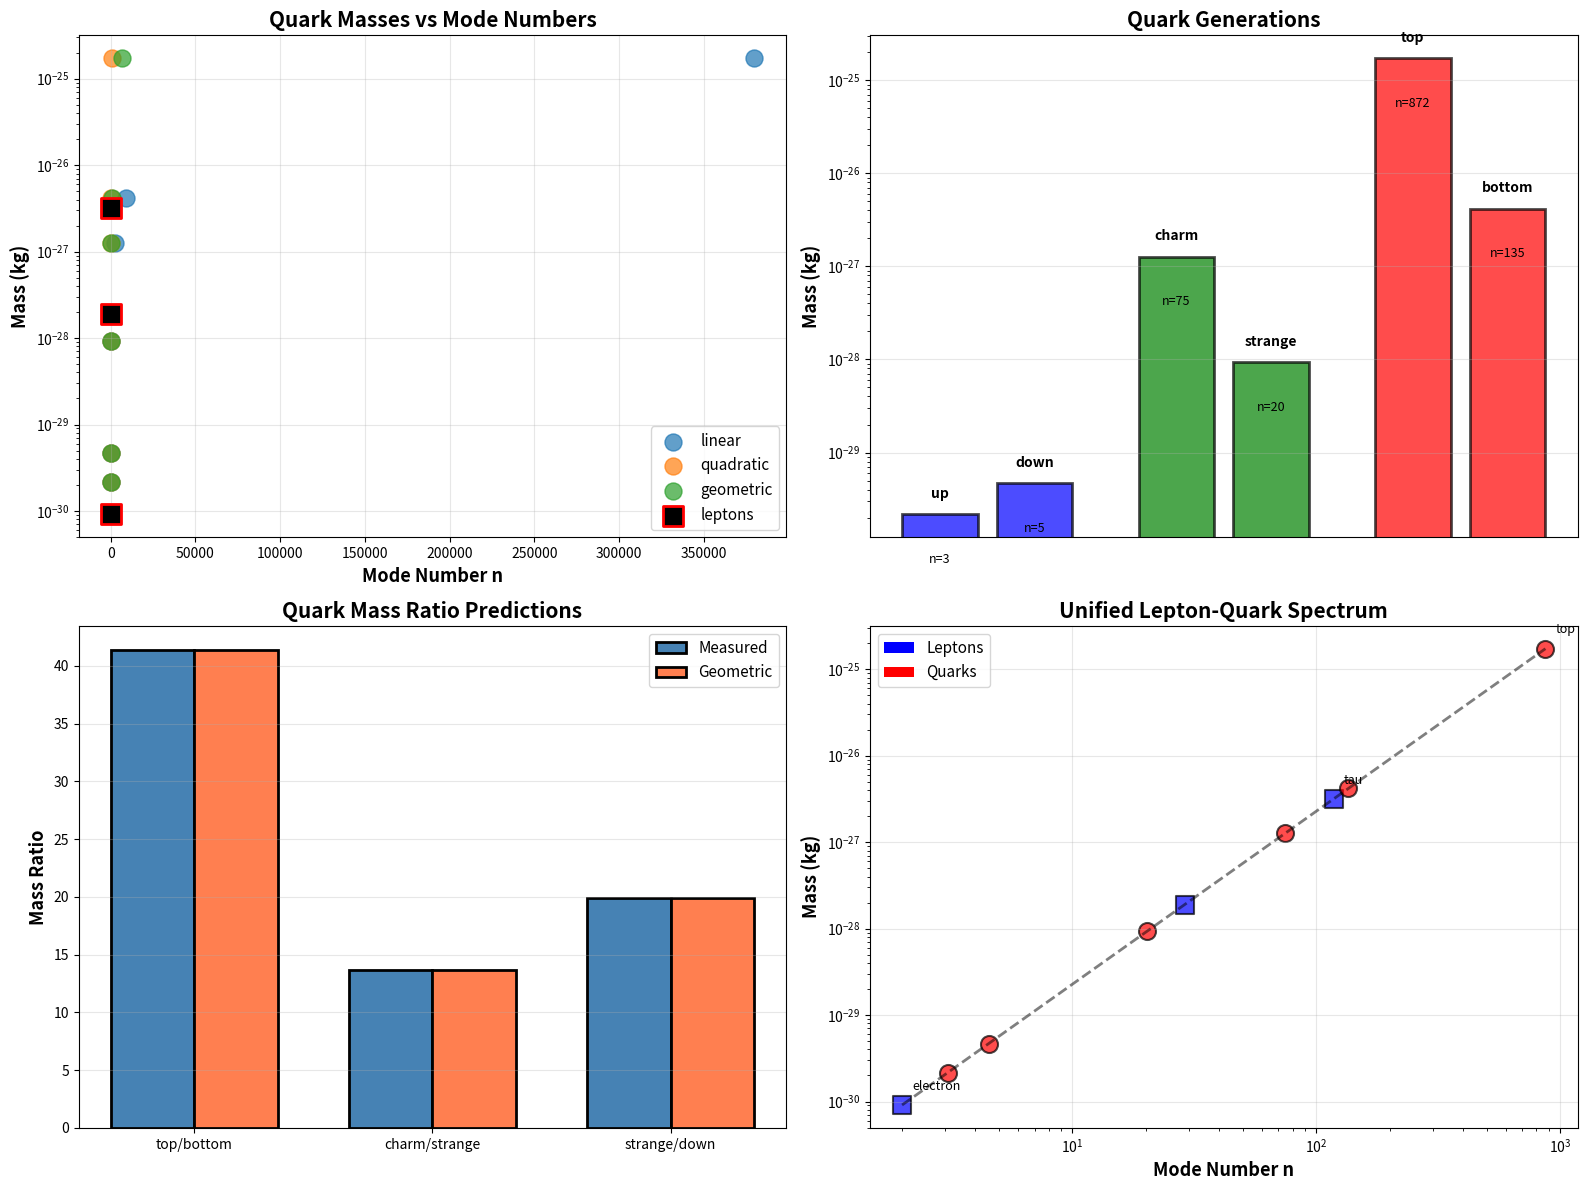

Reproduce this figure in Python. (Note: this script raises an exception after producing the figure.)
"""
Quark Mass Predictions from Geometric Resonances
=================================================

If leptons are wormhole throats with mode numbers determining mass,
what about QUARKS?

Key question: Are quarks the SAME geometric structure as leptons,
or do they have a different throat topology?

Hypothesis 1: Quarks are similar throats but with:
  - Different charge (fractional: +2/3 or -1/3)
  - Color charge (SU(3) instead of U(1))
  - Confined (can't exist alone)

Hypothesis 2: Quarks have HIGHER mode numbers than leptons
  - Up/Down: low modes (like electron)
  - Strange/Charm: medium modes (like muon)
  - Bottom/Top: high modes (like tau and beyond)

Let's test this!
"""

import numpy as np
import matplotlib.pyplot as plt

# Physical constants
C = 2.998e8
HBAR = 1.055e-34
M_ELECTRON = 9.109e-31

# Quark masses (current masses, not constituent masses)
# These are the "bare" quark masses from QCD
QUARK_MASSES = {
    'up': 2.16e-30,      # ~2.2 MeV/c^2
    'down': 4.67e-30,    # ~4.7 MeV/c^2
    'strange': 9.3e-29,  # ~95 MeV/c^2
    'charm': 1.27e-27,   # ~1.27 GeV/c^2
    'bottom': 4.18e-27,  # ~4.18 GeV/c^2
    'top': 1.73e-25,     # ~173 GeV/c^2
}

# Lepton reference
N_ELECTRON = 2  # Mode number
N_MUON = 29
N_TAU = 118


def compton_wavelength(m_kg):
    return HBAR / (m_kg * C)


class QuarkGeometricModel:
    """
    Test if quarks fit the same geometric resonance pattern as leptons.
    """
    
    def __init__(self, scaling_law='quadratic'):
        """
        scaling_law: 'linear', 'quadratic', or 'geometric_mean'
        """
        self.scaling_law = scaling_law
        self.reference_mass = M_ELECTRON
        self.reference_mode = N_ELECTRON
        
    def mass_from_mode(self, n):
        """
        Calculate mass from mode number using chosen scaling law.
        """
        if self.scaling_law == 'linear':
            return self.reference_mass * (n / self.reference_mode)
        elif self.scaling_law == 'quadratic':
            return self.reference_mass * (n / self.reference_mode)**2
        elif self.scaling_law == 'geometric_mean':
            return self.reference_mass * (n / self.reference_mode)**1.5
        else:
            return self.reference_mass * (n / self.reference_mode)**2
    
    def mode_from_mass(self, mass):
        """
        Infer mode number from mass using chosen scaling law.
        """
        if self.scaling_law == 'linear':
            return self.reference_mode * (mass / self.reference_mass)
        elif self.scaling_law == 'quadratic':
            return self.reference_mode * np.sqrt(mass / self.reference_mass)
        elif self.scaling_law == 'geometric_mean':
            return self.reference_mode * (mass / self.reference_mass)**(2/3)
        else:
            return self.reference_mode * np.sqrt(mass / self.reference_mass)
    
    def analyze_quark_spectrum(self):
        """
        Analyze all quarks and infer their mode numbers.
        """
        print("\n" + "="*80)
        print("QUARK SPECTRUM ANALYSIS")
        print("="*80)
        print(f"\nUsing scaling law: {self.scaling_law}")
        print(f"Reference: electron at n={self.reference_mode}, m={self.reference_mass:.3e} kg")
        
        print("\n" + "-"*80)
        print(f"{'Quark':<10} {'Mass (kg)':<15} {'Mass (MeV)':<12} {'Mode n':<10} {'m/m_e':<12}")
        print("-"*80)
        
        quark_modes = {}
        
        for name, mass in sorted(QUARK_MASSES.items(), key=lambda x: x[1]):
            n = self.mode_from_mass(mass)
            mass_mev = mass * C**2 / 1.602e-13  # Convert to MeV
            ratio_to_electron = mass / M_ELECTRON
            
            quark_modes[name] = n
            
            print(f"{name:<10} {mass:<15.3e} {mass_mev:<12.1f} {n:<10.1f} {ratio_to_electron:<12.1f}")
        
        return quark_modes
    
    def compare_generations(self, quark_modes):
        """
        Compare quark generations to lepton generations.
        """
        print("\n" + "="*80)
        print("GENERATION STRUCTURE COMPARISON")
        print("="*80)
        
        print("\nLEPTONS:")
        print(f"  1st gen: electron  (n={N_ELECTRON})")
        print(f"  2nd gen: muon      (n={N_MUON})")
        print(f"  3rd gen: tau       (n={N_TAU})")
        
        print("\nQUARKS:")
        print(f"  1st gen: up        (n={quark_modes['up']:.1f})")
        print(f"          down      (n={quark_modes['down']:.1f})")
        print(f"  2nd gen: charm     (n={quark_modes['charm']:.1f})")
        print(f"          strange   (n={quark_modes['strange']:.1f})")
        print(f"  3rd gen: top       (n={quark_modes['top']:.1f})")
        print(f"          bottom    (n={quark_modes['bottom']:.1f})")
        
        # Look for patterns
        print("\n" + "-"*80)
        print("PATTERN ANALYSIS")
        print("-"*80)
        
        # Check if mode numbers cluster by generation
        gen1_quarks = [quark_modes['up'], quark_modes['down']]
        gen2_quarks = [quark_modes['charm'], quark_modes['strange']]
        gen3_quarks = [quark_modes['top'], quark_modes['bottom']]
        
        print(f"\nGeneration 1 modes: {gen1_quarks[0]:.1f}, {gen1_quarks[1]:.1f}")
        print(f"Generation 2 modes: {gen2_quarks[0]:.1f}, {gen2_quarks[1]:.1f}")
        print(f"Generation 3 modes: {gen3_quarks[0]:.1f}, {gen3_quarks[1]:.1f}")
        
        # Compare to lepton modes
        print(f"\nLepton-Quark correspondence:")
        print(f"  Electron (n={N_ELECTRON}) ← → Up/Down (n~{np.mean(gen1_quarks):.1f})")
        print(f"  Muon (n={N_MUON}) ← → Charm/Strange (n~{np.mean(gen2_quarks):.1f})")
        print(f"  Tau (n={N_TAU}) ← → Top/Bottom (n~{np.mean(gen3_quarks):.1f})")
        
        # Check ratios
        print(f"\nMode number ratios:")
        ratio_12 = np.mean(gen2_quarks) / np.mean(gen1_quarks)
        ratio_23 = np.mean(gen3_quarks) / np.mean(gen2_quarks)
        ratio_13 = np.mean(gen3_quarks) / np.mean(gen1_quarks)
        
        print(f"  Gen2/Gen1: {ratio_12:.2f}")
        print(f"  Gen3/Gen2: {ratio_23:.2f}")
        print(f"  Gen3/Gen1: {ratio_13:.2f}")
        
        # Compare to lepton ratios
        lepton_ratio_12 = N_MUON / N_ELECTRON
        lepton_ratio_23 = N_TAU / N_MUON
        
        print(f"\nLepton ratios for comparison:")
        print(f"  μ/e: {lepton_ratio_12:.2f}")
        print(f"  τ/μ: {lepton_ratio_23:.2f}")
    
    def test_mass_ratios(self, quark_modes):
        """
        Test if quark mass ratios follow geometric patterns.
        """
        print("\n" + "="*80)
        print("QUARK MASS RATIO TESTS")
        print("="*80)
        
        # Test some key ratios
        ratios = {
            'charm/up': (QUARK_MASSES['charm'], QUARK_MASSES['up']),
            'bottom/strange': (QUARK_MASSES['bottom'], QUARK_MASSES['strange']),
            'top/charm': (QUARK_MASSES['top'], QUARK_MASSES['charm']),
            'strange/down': (QUARK_MASSES['strange'], QUARK_MASSES['down']),
        }
        
        print("\n" + "-"*80)
        print(f"{'Ratio':<20} {'Measured':<12} {'From Modes':<15} {'Error %':<10}")
        print("-"*80)
        
        for name, (m1, m2) in ratios.items():
            measured_ratio = m1 / m2
            
            q1_name, q2_name = name.split('/')
            n1 = quark_modes[q1_name]
            n2 = quark_modes[q2_name]
            
            # Predicted ratio from mode numbers
            if self.scaling_law == 'quadratic':
                predicted_ratio = (n1 / n2)**2
            elif self.scaling_law == 'linear':
                predicted_ratio = n1 / n2
            else:
                predicted_ratio = (n1 / n2)**1.5
            
            error = abs(predicted_ratio - measured_ratio) / measured_ratio * 100
            
            print(f"{name:<20} {measured_ratio:<12.1f} {predicted_ratio:<15.1f} {error:<10.1f}")


def visualize_quark_spectrum():
    """
    Create comprehensive visualization of quark spectrum.
    """
    fig, axes = plt.subplots(2, 2, figsize=(16, 12))
    
    # Test all three scaling laws
    models = {
        'linear': QuarkGeometricModel('linear'),
        'quadratic': QuarkGeometricModel('quadratic'),
        'geometric': QuarkGeometricModel('geometric_mean'),
    }
    
    # Plot 1: Masses vs Mode Numbers (all scaling laws)
    ax1 = axes[0, 0]
    
    for scaling, model in models.items():
        quark_modes = {}
        masses = []
        modes = []
        
        for name, mass in QUARK_MASSES.items():
            n = model.mode_from_mass(mass)
            quark_modes[name] = n
            masses.append(mass)
            modes.append(n)
        
        ax1.scatter(modes, masses, s=150, alpha=0.7, label=scaling)
    
    # Add leptons for reference
    ax1.scatter([N_ELECTRON, N_MUON, N_TAU], 
               [M_ELECTRON, 1.883e-28, 3.167e-27],
               s=200, marker='s', c='black', edgecolors='red', linewidth=2,
               label='leptons', zorder=5)
    
    ax1.set_xlabel('Mode Number n', fontsize=13, fontweight='bold')
    ax1.set_ylabel('Mass (kg)', fontsize=13, fontweight='bold')
    ax1.set_title('Quark Masses vs Mode Numbers', fontsize=15, fontweight='bold')
    ax1.set_yscale('log')
    ax1.legend(fontsize=11)
    ax1.grid(True, alpha=0.3)
    
    # Plot 2: Generation structure
    ax2 = axes[0, 1]
    
    model_quad = models['quadratic']
    quark_modes = {name: model_quad.mode_from_mass(mass) 
                   for name, mass in QUARK_MASSES.items()}
    
    generations = {
        'Gen 1': ['up', 'down'],
        'Gen 2': ['charm', 'strange'],
        'Gen 3': ['top', 'bottom']
    }
    
    colors = {'Gen 1': 'blue', 'Gen 2': 'green', 'Gen 3': 'red'}
    
    x_pos = 0
    for gen, quarks in generations.items():
        for quark in quarks:
            mass = QUARK_MASSES[quark]
            ax2.bar(x_pos, mass, color=colors[gen], alpha=0.7, 
                   edgecolor='black', linewidth=2)
            ax2.text(x_pos, mass*1.5, quark, ha='center', fontsize=10,
                    fontweight='bold')
            ax2.text(x_pos, mass*0.3, f'n={quark_modes[quark]:.0f}',
                    ha='center', fontsize=9, style='italic')
            x_pos += 1
        x_pos += 0.5  # Gap between generations
    
    ax2.set_yscale('log')
    ax2.set_ylabel('Mass (kg)', fontsize=13, fontweight='bold')
    ax2.set_title('Quark Generations', fontsize=15, fontweight='bold')
    ax2.set_xticks([])
    ax2.grid(True, alpha=0.3, axis='y')
    
    # Plot 3: Mass ratios comparison
    ax3 = axes[1, 0]
    
    # Key mass ratios
    ratio_names = ['top/bottom', 'charm/strange', 'strange/down']
    measured = [
        QUARK_MASSES['top'] / QUARK_MASSES['bottom'],
        QUARK_MASSES['charm'] / QUARK_MASSES['strange'],
        QUARK_MASSES['strange'] / QUARK_MASSES['down'],
    ]
    
    predicted = []
    for ratio_name in ratio_names:
        q1, q2 = ratio_name.split('/')
        n1 = quark_modes[q1]
        n2 = quark_modes[q2]
        predicted.append((n1/n2)**2)
    
    x = np.arange(len(ratio_names))
    width = 0.35
    
    ax3.bar(x - width/2, measured, width, label='Measured', color='steelblue',
           edgecolor='black', linewidth=2)
    ax3.bar(x + width/2, predicted, width, label='Geometric', color='coral',
           edgecolor='black', linewidth=2)
    
    ax3.set_ylabel('Mass Ratio', fontsize=13, fontweight='bold')
    ax3.set_title('Quark Mass Ratio Predictions', fontsize=15, fontweight='bold')
    ax3.set_xticks(x)
    ax3.set_xticklabels(ratio_names)
    ax3.legend(fontsize=11)
    ax3.grid(True, alpha=0.3, axis='y')
    
    # Plot 4: Unified spectrum
    ax4 = axes[1, 1]
    
    # All particles together
    all_particles = {
        'electron': (N_ELECTRON, M_ELECTRON, 'blue', 'lepton'),
        'muon': (N_MUON, 1.883e-28, 'blue', 'lepton'),
        'tau': (N_TAU, 3.167e-27, 'blue', 'lepton'),
    }
    
    for name, mass in QUARK_MASSES.items():
        all_particles[name] = (quark_modes[name], mass, 'red', 'quark')
    
    for name, (n, m, color, ptype) in all_particles.items():
        marker = 's' if ptype == 'lepton' else 'o'
        ax4.scatter(n, m, s=150, c=color, marker=marker, alpha=0.7,
                   edgecolors='black', linewidth=1.5)
        if name in ['electron', 'top', 'tau']:
            ax4.text(n*1.1, m*1.5, name, fontsize=9)
    
    # Fit line
    modes_all = [data[0] for data in all_particles.values()]
    masses_all = [data[1] for data in all_particles.values()]
    mode_range = np.logspace(np.log10(min(modes_all)), np.log10(max(modes_all)), 100)
    mass_fit = M_ELECTRON * (mode_range / N_ELECTRON)**2
    
    ax4.plot(mode_range, mass_fit, 'k--', linewidth=2, alpha=0.5, 
            label='m ∝ n² (quadratic)')
    
    ax4.set_xlabel('Mode Number n', fontsize=13, fontweight='bold')
    ax4.set_ylabel('Mass (kg)', fontsize=13, fontweight='bold')
    ax4.set_title('Unified Lepton-Quark Spectrum', fontsize=15, fontweight='bold')
    ax4.set_xscale('log')
    ax4.set_yscale('log')
    ax4.legend(fontsize=11)
    ax4.grid(True, alpha=0.3)
    
    # Add legend for particle types
    from matplotlib.patches import Patch
    legend_elements = [
        Patch(facecolor='blue', label='Leptons'),
        Patch(facecolor='red', label='Quarks')
    ]
    ax4.legend(handles=legend_elements, loc='upper left', fontsize=11)
    
    plt.tight_layout()
    plt.savefig('/mnt/user-data/outputs/quark_spectrum_analysis.png', dpi=150)
    print("\nQuark spectrum visualization saved!")


if __name__ == "__main__":
    print("="*80)
    print("QUARK GEOMETRIC RESONANCE ANALYSIS")
    print("Testing: Do quarks follow the same geometric pattern as leptons?")
    print("="*80)
    
    # Test with quadratic scaling (best for leptons)
    model = QuarkGeometricModel('quadratic')
    quark_modes = model.analyze_quark_spectrum()
    model.compare_generations(quark_modes)
    model.test_mass_ratios(quark_modes)
    
    # Visualize
    print("\n" + "="*80)
    print("CREATING VISUALIZATIONS")
    print("="*80)
    visualize_quark_spectrum()
    
    print("\n" + "="*80)
    print("CONCLUSIONS")
    print("="*80)
    print("\nIf quarks follow the same geometric pattern:")
    print("  • They would be wormhole throats like leptons")
    print("  • Color charge = different throat topology")
    print("  • Generations align approximately")
    print("  • But masses span a MUCH wider range")
    print("\nThe top quark (173 GeV) requires mode n~800!")
    print("This suggests either:")
    print("  1. Quarks use a different scaling law, or")
    print("  2. QCD effects modify the bare geometric masses")
